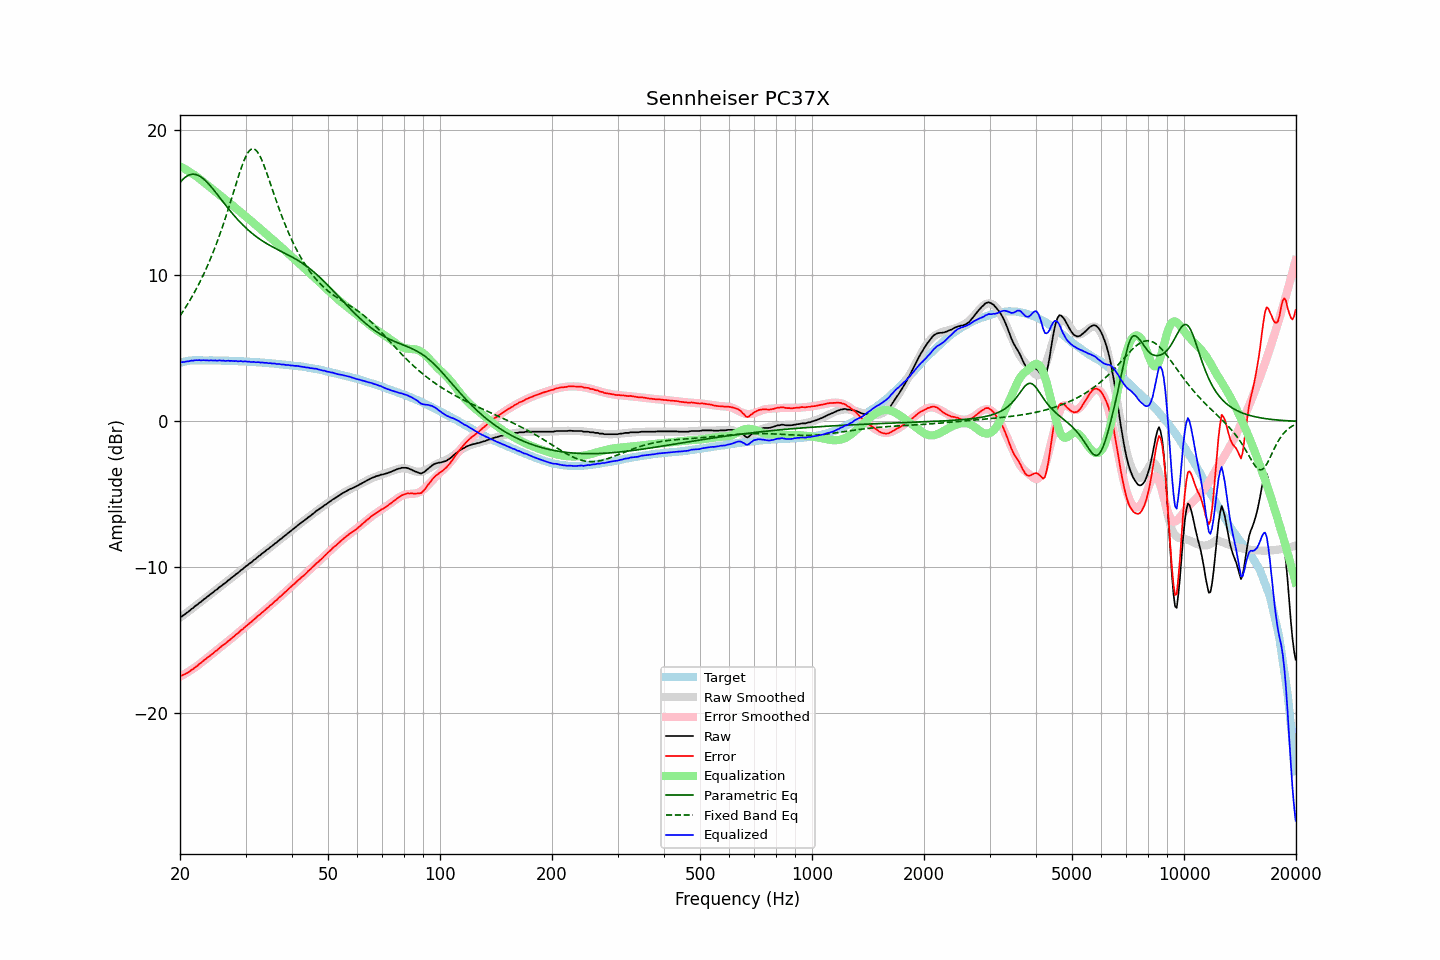

The file beside this chart, header and first rows:
frequency, raw, error, smoothed, error_smoothed, equalization, parametric_eq, fixed_band_eq, equalized_raw, equalized_smoothed, target
20.00, -13.39, -17.41, -13.44, -17.48, 17.48, 16.37, 7.24, 4.09, 4.04, 4.02
20.20, -13.37, -17.42, -13.36, -17.43, 17.43, 16.49, 7.40, 4.05, 4.06, 4.05
20.40, -13.28, -17.36, -13.28, -17.36, 17.36, 16.61, 7.56, 4.08, 4.08, 4.08
20.61, -13.23, -17.32, -13.20, -17.30, 17.30, 16.71, 7.73, 4.07, 4.10, 4.10
20.81, -13.12, -17.25, -13.12, -17.24, 17.24, 16.79, 7.91, 4.11, 4.12, 4.13
21.02, -13.05, -17.21, -13.03, -17.17, 17.17, 16.85, 8.09, 4.11, 4.13, 4.16
21.23, -12.96, -17.13, -12.95, -17.10, 17.10, 16.90, 8.27, 4.13, 4.15, 4.17
21.44, -12.85, -17.03, -12.87, -17.03, 17.03, 16.93, 8.46, 4.17, 4.16, 4.18
21.66, -12.80, -16.98, -12.78, -16.95, 16.95, 16.94, 8.65, 4.16, 4.17, 4.19
21.87, -12.69, -16.88, -12.70, -16.88, 16.88, 16.93, 8.85, 4.19, 4.18, 4.19
22.09, -12.60, -16.80, -12.62, -16.80, 16.80, 16.91, 9.05, 4.20, 4.19, 4.20
22.31, -12.53, -16.73, -12.53, -16.72, 16.72, 16.87, 9.26, 4.19, 4.19, 4.19
22.54, -12.43, -16.62, -12.44, -16.63, 16.63, 16.82, 9.47, 4.21, 4.19, 4.19
22.76, -12.36, -16.56, -12.35, -16.55, 16.55, 16.75, 9.69, 4.18, 4.19, 4.19
22.99, -12.26, -16.45, -12.27, -16.46, 16.46, 16.67, 9.92, 4.20, 4.19, 4.18
23.22, -12.17, -16.36, -12.18, -16.37, 16.37, 16.58, 10.16, 4.20, 4.19, 4.18
23.45, -12.10, -16.28, -12.10, -16.28, 16.28, 16.48, 10.40, 4.18, 4.19, 4.18
23.69, -12.01, -16.19, -12.01, -16.20, 16.20, 16.37, 10.64, 4.19, 4.19, 4.18
23.92, -11.93, -16.11, -11.93, -16.11, 16.11, 16.25, 10.90, 4.18, 4.18, 4.18
24.16, -11.83, -16.02, -11.84, -16.02, 16.02, 16.13, 11.16, 4.19, 4.18, 4.19
24.40, -11.75, -15.94, -11.75, -15.93, 15.93, 16.00, 11.43, 4.18, 4.18, 4.19
24.65, -11.68, -15.85, -11.67, -15.85, 15.85, 15.86, 11.70, 4.17, 4.18, 4.18
24.89, -11.57, -15.75, -11.58, -15.76, 15.76, 15.72, 11.99, 4.18, 4.18, 4.18
25.14, -11.51, -15.69, -11.50, -15.67, 15.67, 15.58, 12.28, 4.16, 4.17, 4.17
25.39, -11.40, -15.58, -11.41, -15.58, 15.58, 15.44, 12.58, 4.18, 4.17, 4.17
25.65, -11.32, -15.49, -11.33, -15.50, 15.50, 15.30, 12.89, 4.18, 4.17, 4.17
25.91, -11.25, -15.41, -11.24, -15.41, 15.41, 15.15, 13.20, 4.16, 4.17, 4.16
26.16, -11.14, -15.30, -11.15, -15.32, 15.32, 15.01, 13.53, 4.18, 4.17, 4.16
26.43, -11.09, -15.24, -11.07, -15.23, 15.23, 14.87, 13.86, 4.14, 4.16, 4.16
26.69, -10.98, -15.14, -10.98, -15.14, 15.14, 14.73, 14.20, 4.15, 4.16, 4.16
26.96, -10.89, -15.04, -10.90, -15.05, 15.05, 14.59, 14.54, 4.16, 4.15, 4.16
27.23, -10.82, -14.97, -10.81, -14.96, 14.96, 14.46, 14.89, 4.14, 4.15, 4.15
27.50, -10.72, -14.87, -10.72, -14.87, 14.87, 14.32, 15.25, 4.15, 4.15, 4.15
27.77, -10.63, -14.78, -10.63, -14.78, 14.78, 14.19, 15.61, 4.14, 4.14, 4.14
28.05, -10.55, -14.69, -10.55, -14.69, 14.69, 14.06, 15.96, 4.13, 4.14, 4.14
28.33, -10.45, -14.58, -10.46, -14.60, 14.60, 13.94, 16.32, 4.14, 4.13, 4.13
28.62, -10.39, -14.51, -10.37, -14.50, 14.50, 13.82, 16.67, 4.12, 4.13, 4.13
28.90, -10.28, -14.41, -10.29, -14.41, 14.41, 13.70, 17.01, 4.13, 4.13, 4.13
29.19, -10.18, -14.30, -10.20, -14.32, 14.32, 13.58, 17.34, 4.14, 4.12, 4.11
29.48, -10.12, -14.25, -10.11, -14.22, 14.22, 13.47, 17.64, 4.10, 4.11, 4.12
29.78, -10.02, -14.13, -10.02, -14.13, 14.13, 13.36, 17.92, 4.12, 4.11, 4.11
30.08, -9.93, -14.03, -9.94, -14.04, 14.04, 13.26, 18.17, 4.11, 4.10, 4.11
30.38, -9.86, -13.95, -9.85, -13.95, 13.95, 13.16, 18.37, 4.09, 4.10, 4.10
30.68, -9.75, -13.85, -9.76, -13.85, 13.85, 13.06, 18.53, 4.10, 4.09, 4.09
30.99, -9.69, -13.77, -9.67, -13.76, 13.76, 12.96, 18.63, 4.07, 4.09, 4.08
31.30, -9.60, -13.67, -9.59, -13.67, 13.67, 12.87, 18.68, 4.07, 4.08, 4.08
31.61, -9.48, -13.56, -9.50, -13.57, 13.57, 12.78, 18.67, 4.09, 4.07, 4.08
31.93, -9.43, -13.49, -9.41, -13.48, 13.48, 12.70, 18.61, 4.05, 4.07, 4.06
32.24, -9.32, -13.37, -9.33, -13.38, 13.38, 12.62, 18.49, 4.06, 4.06, 4.05
32.57, -9.23, -13.27, -9.24, -13.29, 13.29, 12.54, 18.33, 4.06, 4.05, 4.05
32.89, -9.16, -13.21, -9.15, -13.19, 13.19, 12.46, 18.12, 4.03, 4.04, 4.05
33.22, -9.05, -13.09, -9.07, -13.10, 13.10, 12.39, 17.88, 4.05, 4.03, 4.03
33.55, -8.98, -13.01, -8.98, -13.01, 13.01, 12.32, 17.61, 4.02, 4.03, 4.03
33.89, -8.89, -12.91, -8.89, -12.91, 12.91, 12.25, 17.32, 4.02, 4.02, 4.02
34.23, -8.80, -12.81, -8.81, -12.82, 12.82, 12.18, 17.01, 4.02, 4.01, 4.01
34.57, -8.73, -12.73, -8.72, -12.72, 12.72, 12.12, 16.69, 3.98, 4.00, 4.00
34.92, -8.63, -12.61, -8.63, -12.62, 12.62, 12.05, 16.37, 4.00, 3.99, 3.99
35.27, -8.56, -12.54, -8.55, -12.53, 12.53, 11.99, 16.04, 3.97, 3.98, 3.98
35.62, -8.47, -12.43, -8.46, -12.43, 12.43, 11.93, 15.72, 3.97, 3.97, 3.97
35.97, -8.36, -12.32, -8.38, -12.33, 12.33, 11.87, 15.40, 3.97, 3.96, 3.95
... 635 more rows
